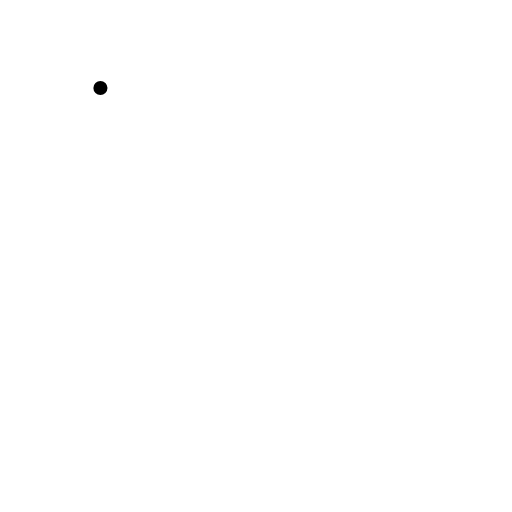
t = 0.00 s
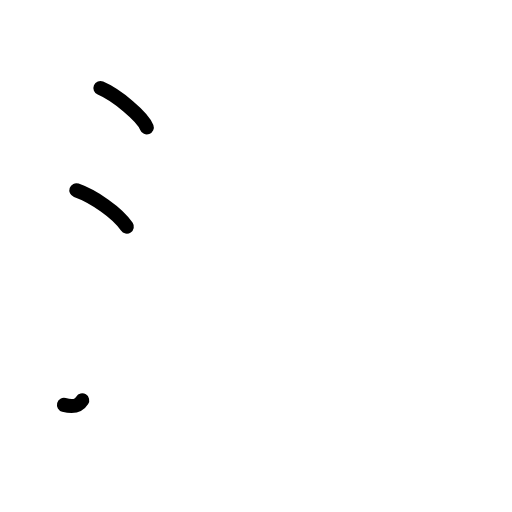
t = 2.38 s
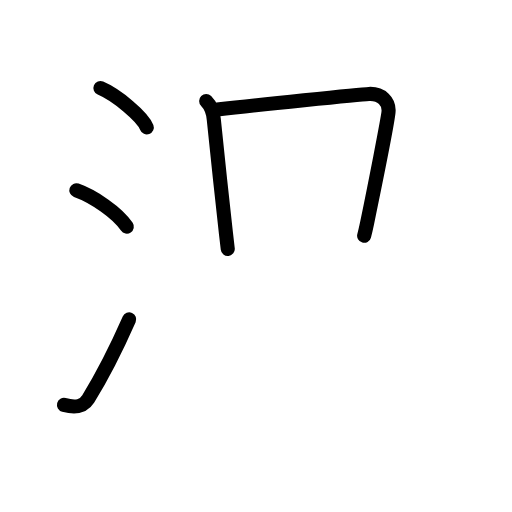
t = 4.81 s
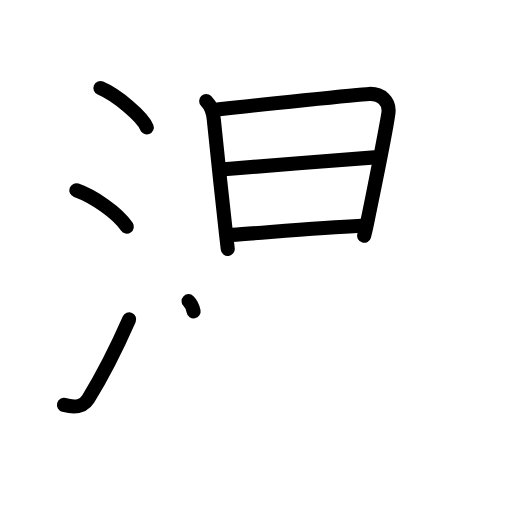
t = 7.25 s
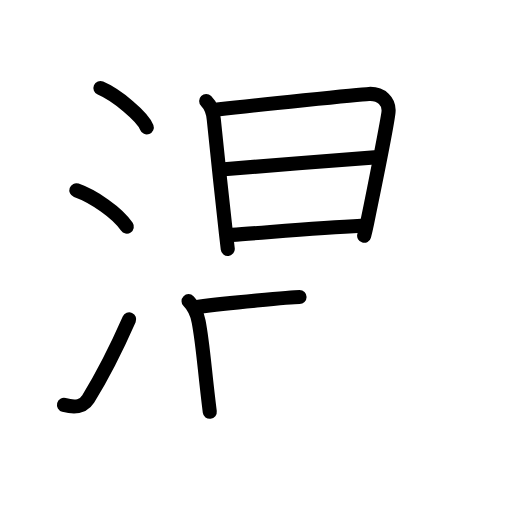
t = 8.17 s
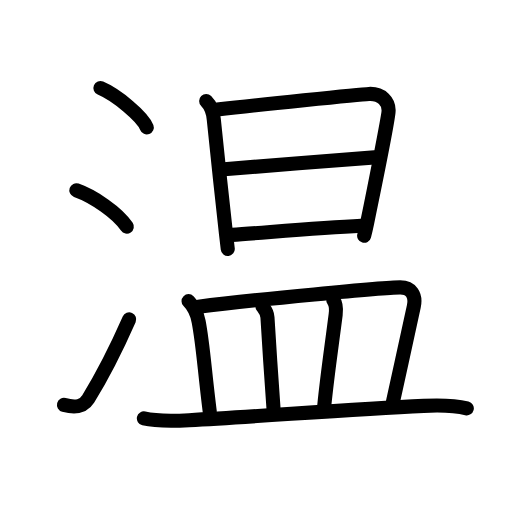
t = 12.00 s

The animated SVG that drew these frames (rendered in a browser with its animation timeline set to each time). Animation: 36 SMIL elements (animate=36); one cycle of 12.00 s.

<?xml version="1.0" encoding="UTF-8"?>
<!--
AniKanjiVG is licensed by CC-BY-SA Paul C. Sommerhoff (https://bitbucket.org/sommerhoff/anikanjivg).
AniKanjiVG uses KanjiVG which is licensed by CC-BY-SA Ulrich Apel (http://kanjivg.tagaini.net).
See also http://creativecommons.org/licenses/by-sa/3.0/
-->
<svg xmlns:kvg='http://kanjivg.tagaini.net' xmlns='http://www.w3.org/2000/svg' width='109' height='109' viewBox='0 0 109 109' style='fill:none;stroke:#000000;stroke-width:3;stroke-linecap:round;stroke-linejoin:round;' id="kvg:kanji_06e29"><g id="kvg:06e29" kvg:element="温"><g id="kvg:06e29-g1" kvg:element="氵" kvg:variant="true" kvg:original="水" kvg:position="left" kvg:radical="general"><path id="kvg:06e29-s1" kvg:type="㇔" d="M21.38,18.75c3.48,1.48,8.99,6.08,9.87,8.38"><animate attributeName="d" begin="0.0s" dur="1.0s" from="M21.38,18.75C21.38,18.75,21.38,18.75,21.38,18.75" to="M21.38,18.75c3.48,1.48,8.99,6.08,9.87,8.38" />
</path>
<path id="kvg:06e29-s2" kvg:type="㇔" d="M16.25,40.5C19.87,41.78,25,45.25,27,48.25"><animate attributeName="d" begin="1.0s" dur="1.0s" from="M16.25,40.5C16.25,40.5,16.25,40.5,16.25,40.5" to="M16.25,40.5C19.87,41.78,25,45.25,27,48.25" />
<animate attributeName="d" begin="0s" dur="1.0s" from="M-100,-100" to="M-100,-100" />
</path>
<path id="kvg:06e29-s3" kvg:type="㇀" d="M13.62,86.2c2.58,0.69,4.14,0.37,5.17-1.29c2.99-4.83,5.99-10.74,8.71-16.91"><animate attributeName="d" begin="2.0s" dur="0.5s" from="M13.62,86.2C13.62,86.2,13.62,86.2,13.62,86.2" to="M13.62,86.2c2.58,0.69,4.14,0.37,5.17-1.29" />
<animate attributeName="d" begin="2.5s" dur="0.5s" from="M13.62,86.2c2.58,0.69,4.14,0.37,5.17-1.29c0,0,0,0,0,0,0" to="M13.62,86.2c2.58,0.69,4.14,0.37,5.17-1.29c2.99-4.83,5.99-10.74,8.71-16.91" />
<animate attributeName="d" begin="0s" dur="2.0s" from="M-100,-100" to="M-100,-100" />
</path>
</g>
<g id="kvg:06e29-g2" kvg:position="right" kvg:phon="温right"><g id="kvg:06e29-g3" kvg:element="日"><path id="kvg:06e29-s4" kvg:type="㇑" d="M43.89,21.51c0.98,0.99,1.47,2.29,1.62,3.87c0.45,4.72,1.9,18.1,2.6,24.36c0.21,1.82,0.35,3.04,0.38,3.26"><animate attributeName="d" begin="3.0s" dur="0.3333333333333333s" from="M43.89,21.51C43.89,21.51,43.89,21.51,43.89,21.51" to="M43.89,21.51c0.98,0.99,1.47,2.29,1.62,3.87" />
<animate attributeName="d" begin="3.3333333333333335s" dur="0.3333333333333333s" from="M43.89,21.51c0.98,0.99,1.47,2.29,1.62,3.87c0,0,0,0,0,0,0" to="M43.89,21.51c0.98,0.99,1.47,2.29,1.62,3.87c0.45,4.72,1.9,18.1,2.6,24.36" />
<animate attributeName="d" begin="3.6666666666666665s" dur="0.3333333333333333s" from="M43.89,21.51c0.98,0.99,1.47,2.29,1.62,3.87c0.45,4.72,1.9,18.1,2.6,24.36c0,0,0,0,0,0,0" to="M43.89,21.51c0.98,0.99,1.47,2.29,1.62,3.87c0.45,4.72,1.9,18.1,2.6,24.36c0.21,1.82,0.35,3.04,0.38,3.26" />
<animate attributeName="d" begin="0s" dur="3.0s" from="M-100,-100" to="M-100,-100" />
</path>
<path id="kvg:06e29-s5" kvg:type="㇕a" d="M46.24,23.31c8.26-0.93,30.22-3.22,32.31-3.31c2.7-0.12,4.32,1.63,4.17,3.76c-0.11,1.45-3.1,16.63-4.6,23.88c-0.22,1.05-0.38,1.75-0.6,2.56"><animate attributeName="d" begin="4.0s" dur="0.25s" from="M46.24,23.31C46.24,23.31,46.24,23.31,46.24,23.31" to="M46.24,23.31c8.26-0.93,30.22-3.22,32.31-3.31" />
<animate attributeName="d" begin="4.25s" dur="0.25s" from="M46.24,23.31c8.26-0.93,30.22-3.22,32.31-3.31c0,0,0,0,0,0,0" to="M46.24,23.31c8.26-0.93,30.22-3.22,32.31-3.31c2.7-0.12,4.32,1.63,4.17,3.76" />
<animate attributeName="d" begin="4.5s" dur="0.25s" from="M46.24,23.31c8.26-0.93,30.22-3.22,32.31-3.31c2.7-0.12,4.32,1.63,4.17,3.76c0,0,0,0,0,0,0" to="M46.24,23.31c8.26-0.93,30.22-3.22,32.31-3.31c2.7-0.12,4.32,1.63,4.17,3.76c-0.11,1.45-3.1,16.63-4.6,23.88" />
<animate attributeName="d" begin="4.75s" dur="0.25s" from="M46.24,23.31c8.26-0.93,30.22-3.22,32.31-3.31c2.7-0.12,4.32,1.63,4.17,3.76c-0.11,1.45-3.1,16.63-4.6,23.88c0,0,0,0,0,0,0" to="M46.24,23.31c8.26-0.93,30.22-3.22,32.31-3.31c2.7-0.12,4.32,1.63,4.17,3.76c-0.11,1.45-3.1,16.63-4.6,23.88c-0.22,1.05-0.38,1.75-0.6,2.56" />
<animate attributeName="d" begin="0s" dur="4.0s" from="M-100,-100" to="M-100,-100" />
</path>
<path id="kvg:06e29-s6" kvg:type="㇐a" d="M47.72,36.04c6.16-0.54,26.41-2.17,32.02-2.54"><animate attributeName="d" begin="5.0s" dur="1.0s" from="M47.72,36.04C47.72,36.04,47.72,36.04,47.72,36.04" to="M47.72,36.04c6.16-0.54,26.41-2.17,32.02-2.54" />
<animate attributeName="d" begin="0s" dur="5.0s" from="M-100,-100" to="M-100,-100" />
</path>
<path id="kvg:06e29-s7" kvg:type="㇐a" d="M49.38,50c7.35-0.51,18.4-1.52,27.54-1.95"><animate attributeName="d" begin="6.0s" dur="1.0s" from="M49.38,50C49.38,50,49.38,50,49.38,50" to="M49.38,50c7.35-0.51,18.4-1.52,27.54-1.95" />
<animate attributeName="d" begin="0s" dur="6.0s" from="M-100,-100" to="M-100,-100" />
</path>
</g>
<g id="kvg:06e29-g4" kvg:element="皿"><path id="kvg:06e29-s8" kvg:type="㇑a" d="M40.14,64.11c1.25,1.25,1.78,2.42,2.15,4.36c0.97,5.1,1.21,10.03,2.37,19.2"><animate attributeName="d" begin="7.0s" dur="0.5s" from="M40.14,64.11C40.14,64.11,40.14,64.11,40.14,64.11" to="M40.14,64.11c1.25,1.25,1.78,2.42,2.15,4.36" />
<animate attributeName="d" begin="7.5s" dur="0.5s" from="M40.14,64.11c1.25,1.25,1.78,2.42,2.15,4.36c0,0,0,0,0,0,0" to="M40.14,64.11c1.25,1.25,1.78,2.42,2.15,4.36c0.97,5.1,1.21,10.03,2.37,19.2" />
<animate attributeName="d" begin="0s" dur="7.0s" from="M-100,-100" to="M-100,-100" />
</path>
<path id="kvg:06e29-s9" kvg:type="㇕b" d="M42.26,65.3C54,63.79,81.9,61.18,85.2,61.18c2.3,0,3.42,1.59,2.9,4.05c-0.38,1.8-3.12,14.25-4.42,20.18"><animate attributeName="d" begin="8.0s" dur="0.3333333333333333s" from="M42.26,65.3C42.26,65.3,42.26,65.3,42.26,65.3" to="M42.26,65.3C54,63.79,81.9,61.18,85.2,61.18" />
<animate attributeName="d" begin="8.333333333333334s" dur="0.3333333333333333s" from="M42.26,65.3C54,63.79,81.9,61.18,85.2,61.18c0,0,0,0,0,0,0" to="M42.26,65.3C54,63.79,81.9,61.18,85.2,61.18c2.3,0,3.42,1.59,2.9,4.05" />
<animate attributeName="d" begin="8.666666666666666s" dur="0.3333333333333333s" from="M42.26,65.3C54,63.79,81.9,61.18,85.2,61.18c2.3,0,3.42,1.59,2.9,4.05c0,0,0,0,0,0,0" to="M42.26,65.3C54,63.79,81.9,61.18,85.2,61.18c2.3,0,3.42,1.59,2.9,4.05c-0.38,1.8-3.12,14.25-4.42,20.18" />
<animate attributeName="d" begin="0s" dur="8.0s" from="M-100,-100" to="M-100,-100" />
</path>
<path id="kvg:06e29-s10" kvg:type="㇑a" d="M55.88,65.24c0.37,0.51,0.99,1.13,1.06,2.31c0.45,7.46,0.74,11.7,1.28,19.33"><animate attributeName="d" begin="9.0s" dur="0.5s" from="M55.88,65.24C55.88,65.24,55.88,65.24,55.88,65.24" to="M55.88,65.24c0.37,0.51,0.99,1.13,1.06,2.31" />
<animate attributeName="d" begin="9.5s" dur="0.5s" from="M55.88,65.24c0.37,0.51,0.99,1.13,1.06,2.31c0,0,0,0,0,0,0" to="M55.88,65.24c0.37,0.51,0.99,1.13,1.06,2.31c0.45,7.46,0.74,11.7,1.28,19.33" />
<animate attributeName="d" begin="0s" dur="9.0s" from="M-100,-100" to="M-100,-100" />
</path>
<path id="kvg:06e29-s11" kvg:type="㇑a" d="M70.95,63.9c0.67,0.85,0.63,2.12,0.51,3.1c-0.96,7.5-1.79,12.94-2.43,19.4"><animate attributeName="d" begin="10.0s" dur="0.5s" from="M70.95,63.9C70.95,63.9,70.95,63.9,70.95,63.9" to="M70.95,63.9c0.67,0.85,0.63,2.12,0.51,3.1" />
<animate attributeName="d" begin="10.5s" dur="0.5s" from="M70.95,63.9c0.67,0.85,0.63,2.12,0.51,3.1c0,0,0,0,0,0,0" to="M70.95,63.9c0.67,0.85,0.63,2.12,0.51,3.1c-0.96,7.5-1.79,12.94-2.43,19.4" />
<animate attributeName="d" begin="0s" dur="10.0s" from="M-100,-100" to="M-100,-100" />
</path>
<path id="kvg:06e29-s12" kvg:type="㇐" d="M30.63,89.08c2.51,0.58,7.09,0.5,9.63,0.37c15.36-0.82,34.11-2.32,49.95-3.05c4.19-0.19,6.93-0.02,9.17,0.53"><animate attributeName="d" begin="11.0s" dur="0.3333333333333333s" from="M30.63,89.08C30.63,89.08,30.63,89.08,30.63,89.08" to="M30.63,89.08c2.51,0.58,7.09,0.5,9.63,0.37" />
<animate attributeName="d" begin="11.333333333333334s" dur="0.3333333333333333s" from="M30.63,89.08c2.51,0.58,7.09,0.5,9.63,0.37c0,0,0,0,0,0,0" to="M30.63,89.08c2.51,0.58,7.09,0.5,9.63,0.37c15.36-0.82,34.11-2.32,49.95-3.05" />
<animate attributeName="d" begin="11.666666666666666s" dur="0.3333333333333333s" from="M30.63,89.08c2.51,0.58,7.09,0.5,9.63,0.37c15.36-0.82,34.11-2.32,49.95-3.05c0,0,0,0,0,0,0" to="M30.63,89.08c2.51,0.58,7.09,0.5,9.63,0.37c15.36-0.82,34.11-2.32,49.95-3.05c4.19-0.19,6.93-0.02,9.17,0.53" />
<animate attributeName="d" begin="0s" dur="11.0s" from="M-100,-100" to="M-100,-100" />
</path>
</g>
</g>
</g>
</svg>
